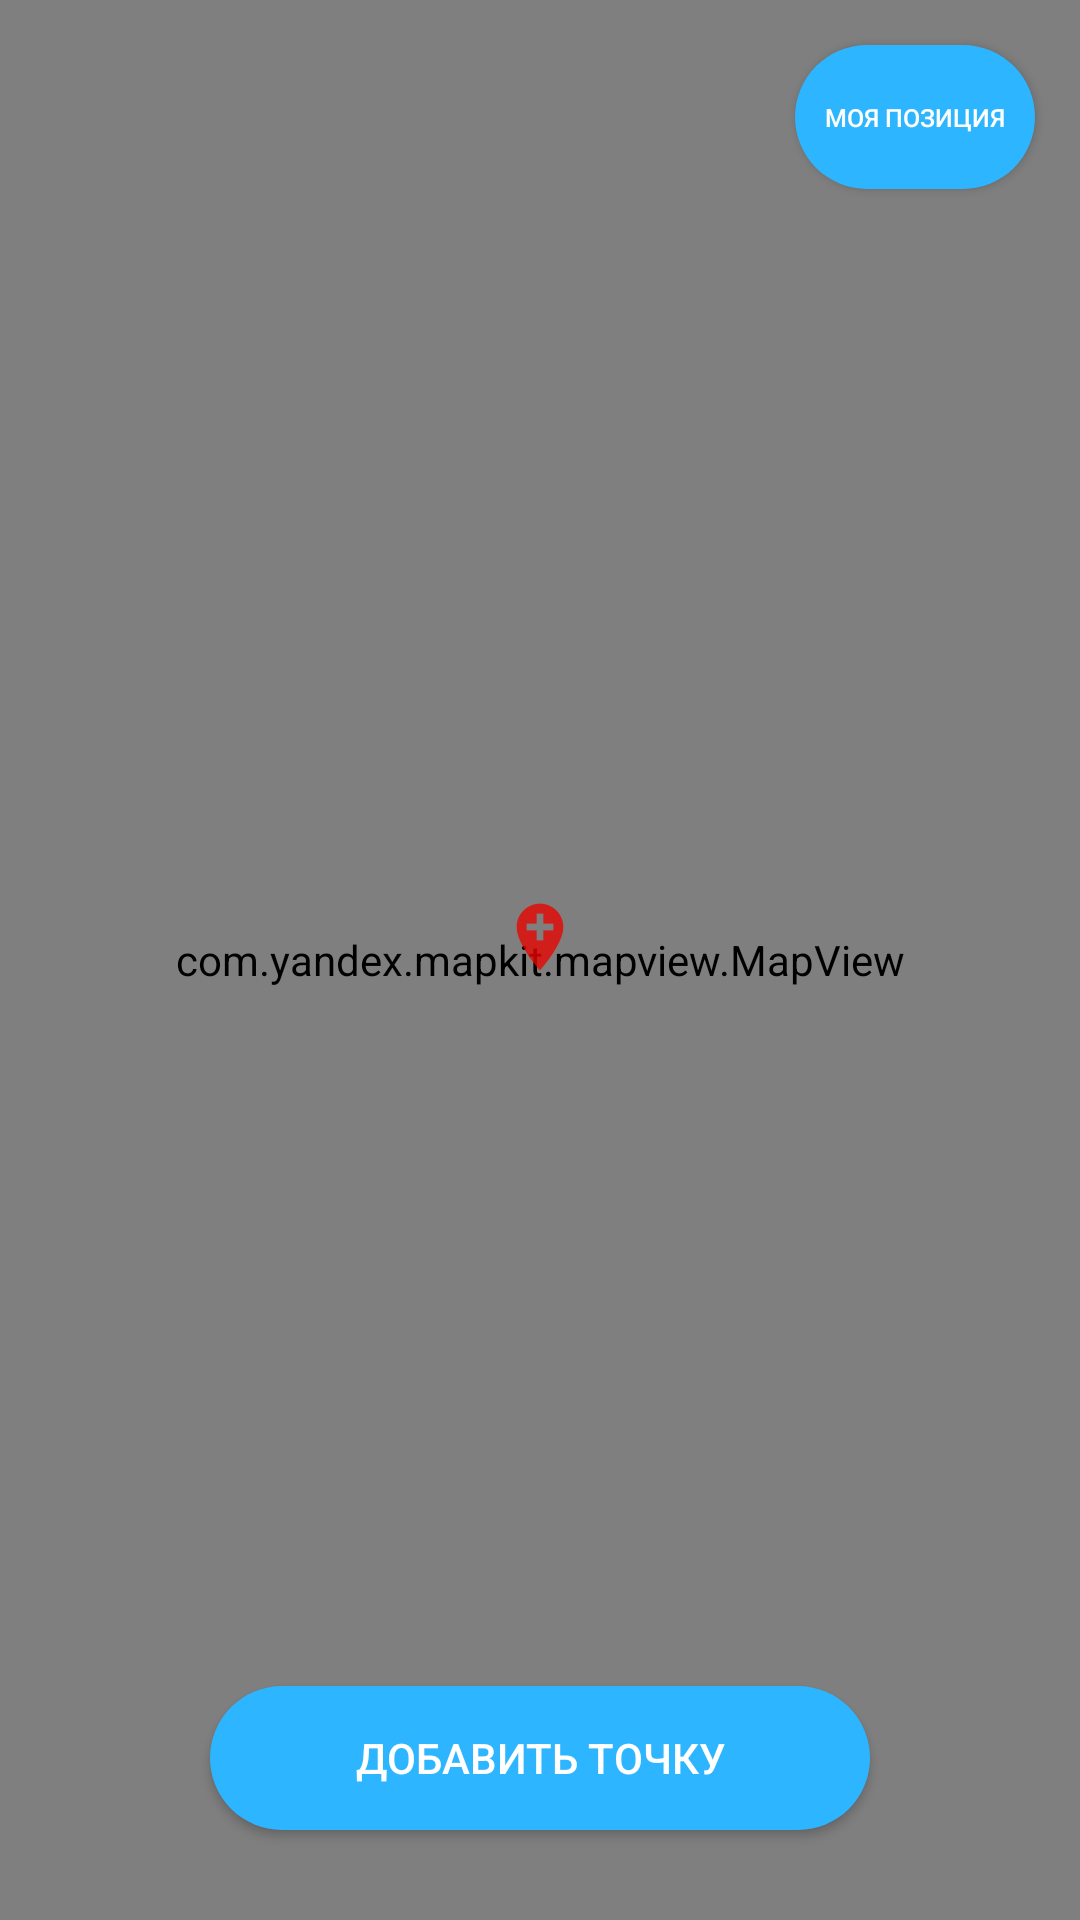

Layout XML and referenced resources for this Android screen:
<!-- AndroidManifest.xml: activity theme Theme.AppCompat.DayNight -->
<!-- res/layout/activity_map.xml -->
<?xml version="1.0" encoding="utf-8"?>
<RelativeLayout
    xmlns:android="http://schemas.android.com/apk/res/android"
    android:layout_width="match_parent"
    android:layout_height="match_parent">

    <com.yandex.mapkit.mapview.MapView
        android:id="@+id/map"
        android:layout_width="match_parent"
        android:layout_height="match_parent">
    </com.yandex.mapkit.mapview.MapView>

    <Button
        android:layout_width="80dp"
        android:layout_height="wrap_content"
        android:layout_marginEnd="15dp"
        android:layout_marginTop="15dp"
        android:textSize="4pt"
        android:id="@+id/getMyLocation"
        android:background="@drawable/loginbutton"
        android:textColor="@color/white"
        android:text="Моя позиция"
        android:layout_alignParentEnd="true"
        />

    <ImageView
        android:layout_width="wrap_content"
        android:layout_height="wrap_content"
        android:src="@drawable/ic_marker_dot"
        android:paddingBottom="15dp"
        android:id="@+id/marker"
        android:layout_centerHorizontal="true"
        android:layout_centerVertical="true"/>
    <Button
        android:layout_width="match_parent"
        android:layout_height="wrap_content"
        android:layout_alignParentBottom="true"
        android:layout_centerHorizontal="true"
        android:id="@+id/createPoint"
        android:background="@drawable/loginbutton"
        android:textColor="@color/white"
        android:text="Добавить точку"
        android:layout_marginBottom="30dp"
        android:layout_marginEnd="140dp"
        />
</RelativeLayout>
<!-- resources referenced by this layout -->
<resources>
  <color name="white">#FFFFFFFF</color>
  <!-- drawable ic_marker_dot (drawable-anydpi) -->
  <vector xmlns:android="http://schemas.android.com/apk/res/android"
      android:width="24dp"
      android:height="24dp"
      android:viewportWidth="24"
      android:viewportHeight="24"
      android:tint="#E50400"
      android:alpha="0.8">
    <group android:scaleX="1.1111112"
        android:scaleY="1.1111112"
        android:translateX="-1.3333334"
        android:translateY="-1.3333334">
      <path
          android:fillColor="@android:color/white"
          android:pathData="M12,2C8.14,2 5,5.14 5,9c0,5.25 7,13 7,13s7,-7.75 7,-13c0,-3.86 -3.14,-7 -7,-7zM16,10h-3v3h-2v-3L8,10L8,8h3L11,5h2v3h3v2z"/>
    </group>
  </vector>
  <!-- drawable loginbutton (drawable) -->
  <?xml version="1.0" encoding="utf-8"?>
  <shape xmlns:android="http://schemas.android.com/apk/res/android"
      android:shape="rectangle">
      <solid android:color="#2EB5FF" />
      <corners android:radius="50dp" />
  
  </shape>
</resources>
